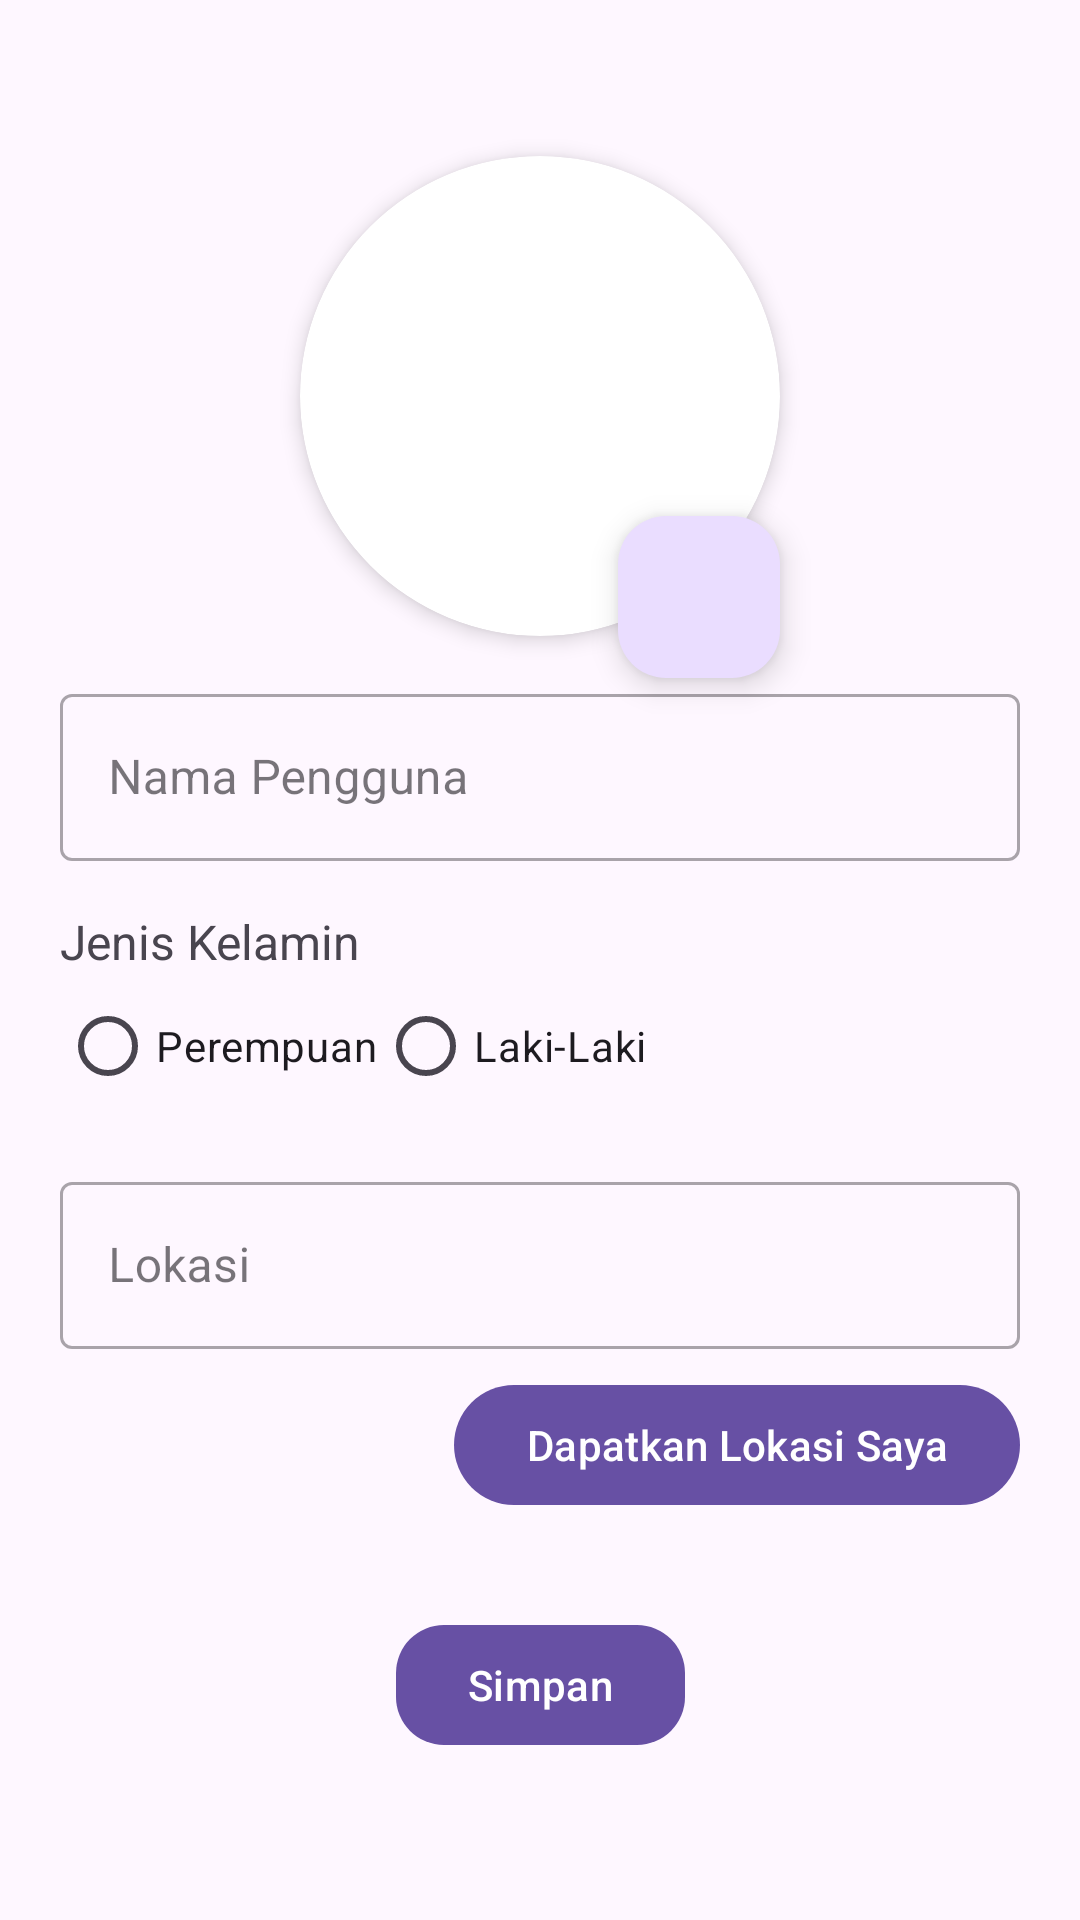

Layout XML and referenced resources for this Android screen:
<!-- AndroidManifest.xml: application theme Theme.Clozify -->
<!-- res/layout/activity_profile_update.xml -->
<?xml version="1.0" encoding="utf-8"?>
<androidx.constraintlayout.widget.ConstraintLayout xmlns:android="http://schemas.android.com/apk/res/android"
    xmlns:app="http://schemas.android.com/apk/res-auto"
    xmlns:tools="http://schemas.android.com/tools"
    android:layout_width="match_parent"
    android:layout_height="match_parent"
    android:padding="20dp"
    tools:context=".ui.profile.editprofile.ProfileUpdateActivity">

    
    <androidx.cardview.widget.CardView
        android:id="@+id/profileImageCardUpdate"
        android:layout_width="160dp"
        android:layout_height="160dp"
        android:layout_marginTop="32dp"
        app:cardCornerRadius="80dp"
        app:cardElevation="4dp"
        app:layout_constraintTop_toTopOf="parent"
        app:layout_constraintStart_toStartOf="parent"
        app:layout_constraintEnd_toEndOf="parent">

        <ImageView
            android:id="@+id/profileimageupdate"
            android:layout_width="match_parent"
            android:layout_height="match_parent"
            android:scaleType="centerCrop"
            tools:src="@tools:sample/avatars" />
    </androidx.cardview.widget.CardView>

    
    <com.google.android.material.floatingactionbutton.FloatingActionButton
        android:id="@+id/fabCamera"
        android:layout_width="54dp"
        android:layout_height="54dp"
        android:contentDescription="Select Profile Image"
        android:src="@drawable/ic_camera"
        app:layout_constraintBottom_toTopOf="@+id/textInputLayoutName"
        app:layout_constraintEnd_toEndOf="@id/profileImageCardUpdate" />

    <com.google.android.material.textfield.TextInputLayout
        android:id="@+id/textInputLayoutName"
        style="@style/Widget.MaterialComponents.TextInputLayout.OutlinedBox"
        android:layout_width="0dp"
        android:layout_height="wrap_content"
        android:layout_marginTop="14dp"
        android:hint="Nama Pengguna"
        app:layout_constraintTop_toBottomOf="@id/profileImageCardUpdate"
        app:layout_constraintStart_toStartOf="parent"
        app:layout_constraintEnd_toEndOf="parent">

        <com.google.android.material.textfield.TextInputEditText
            android:id="@+id/editTextName"
            android:layout_width="match_parent"
            android:layout_height="wrap_content" />
    </com.google.android.material.textfield.TextInputLayout>

    
    <com.google.android.material.textview.MaterialTextView
        android:id="@+id/textViewGenderLabel"
        android:layout_width="0dp"
        android:layout_height="wrap_content"
        android:layout_marginTop="16dp"
        android:text="Jenis Kelamin"
        android:textSize="16sp"
        app:layout_constraintTop_toBottomOf="@id/textInputLayoutName"
        app:layout_constraintStart_toStartOf="parent"
        app:layout_constraintEnd_toEndOf="parent" />

    <RadioGroup
        android:id="@+id/radioGroupGender"
        android:layout_width="0dp"
        android:layout_height="wrap_content"
        android:orientation="horizontal"
        app:layout_constraintTop_toBottomOf="@id/textViewGenderLabel"
        app:layout_constraintStart_toStartOf="parent"
        app:layout_constraintEnd_toEndOf="parent">

        <RadioButton
            android:id="@+id/radioFemale"
            android:layout_width="wrap_content"
            android:layout_height="wrap_content"
            android:text="Perempuan" />

        <RadioButton
            android:id="@+id/radioMale"
            android:layout_width="wrap_content"
            android:layout_height="wrap_content"
            android:text="Laki-Laki" />
    </RadioGroup>

    
    <com.google.android.material.textfield.TextInputLayout
        android:id="@+id/textInputLayoutLocation"
        style="@style/Widget.MaterialComponents.TextInputLayout.OutlinedBox"
        android:layout_width="0dp"
        android:layout_height="wrap_content"
        android:layout_marginTop="16dp"
        android:hint="Lokasi"
        app:layout_constraintTop_toBottomOf="@id/radioGroupGender"
        app:layout_constraintStart_toStartOf="parent"
        app:layout_constraintEnd_toEndOf="parent">

        <com.google.android.material.textfield.TextInputEditText
            android:id="@+id/editTextLocation"
            android:layout_width="match_parent"
            android:layout_height="wrap_content" />
    </com.google.android.material.textfield.TextInputLayout>

    
    <com.google.android.material.button.MaterialButton
        android:id="@+id/GetLocation"
        android:layout_width="wrap_content"
        android:layout_height="wrap_content"
        android:layout_marginTop="8dp"
        android:text="Dapatkan Lokasi Saya"
        app:layout_constraintTop_toBottomOf="@id/textInputLayoutLocation"
        app:layout_constraintEnd_toEndOf="parent" />

    

    

    <ProgressBar
        android:id="@+id/progressBar"
        style="?android:attr/progressBarStyle"
        android:layout_width="wrap_content"
        android:layout_height="wrap_content"
        android:visibility="visible"
        app:layout_constraintBottom_toBottomOf="parent"
        app:layout_constraintEnd_toEndOf="@+id/textInputLayoutLocation"
        app:layout_constraintHorizontal_bias="0.498"
        app:layout_constraintStart_toStartOf="parent"
        app:layout_constraintTop_toTopOf="parent" />

    <com.google.android.material.button.MaterialButton
        android:id="@+id/SaveProfile"
        android:layout_width="wrap_content"
        android:layout_height="wrap_content"
        android:layout_marginTop="32dp"
        android:text="Simpan"
        app:cornerRadius="16dp"
        app:layout_constraintTop_toBottomOf="@id/GetLocation"
        app:layout_constraintStart_toStartOf="parent"
        app:layout_constraintEnd_toEndOf="parent" />

</androidx.constraintlayout.widget.ConstraintLayout>
<!-- resources referenced by this layout -->
<resources>
  <style name="Theme.Clozify" parent="Base.Theme.Clozify" />
  <style name="Base.Theme.Clozify" parent="Theme.Material3.DayNight.NoActionBar">
  
      </style>
</resources>
